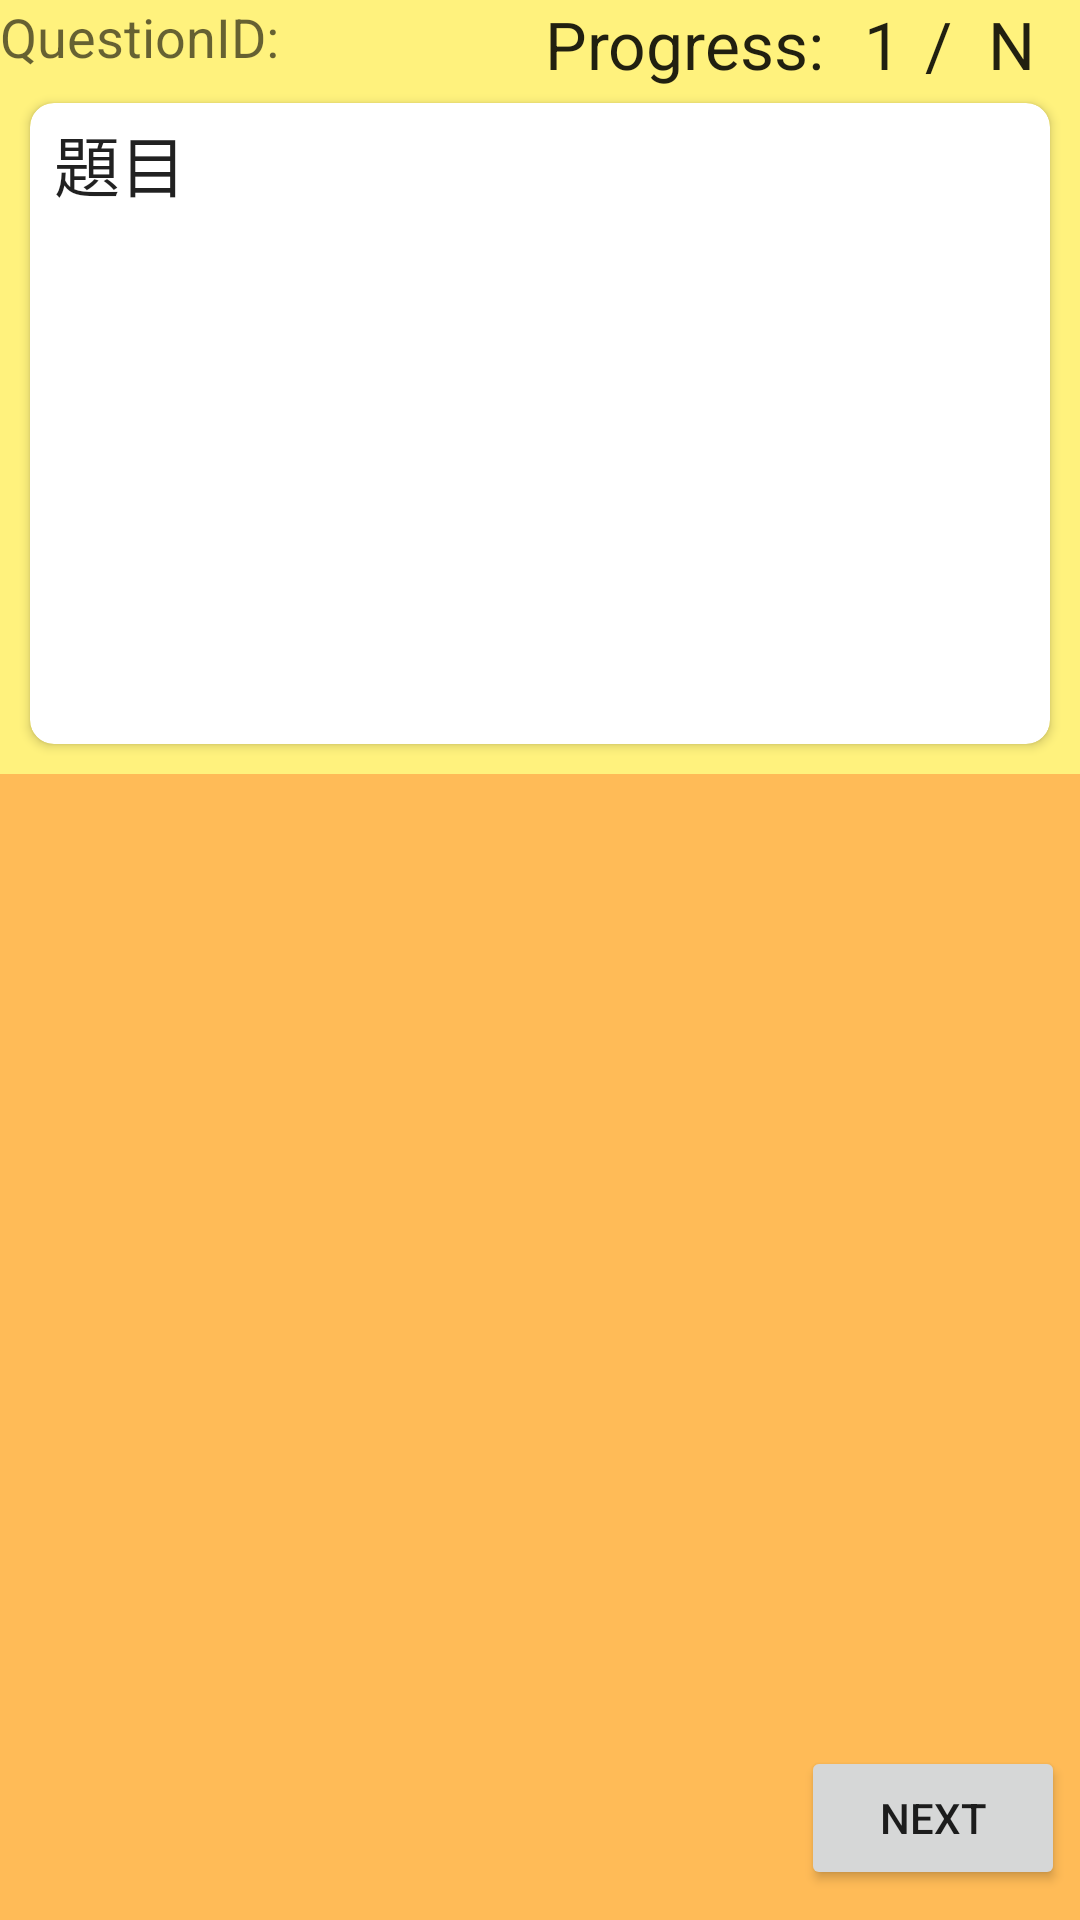

Here is an Android app screen rendered from its layout file. Give the layout XML and the strings, colors and styles it references.
<!-- AndroidManifest.xml: application theme Theme.MyQuestQuiz_1 -->
<!-- res/layout/activity_quest_page.xml -->
<?xml version="1.0" encoding="utf-8"?>
<androidx.constraintlayout.widget.ConstraintLayout xmlns:android="http://schemas.android.com/apk/res/android"
    xmlns:app="http://schemas.android.com/apk/res-auto"
    xmlns:tools="http://schemas.android.com/tools"
    android:id="@+id/CSL_1_top_1"
    android:layout_width="match_parent"
    android:layout_height="match_parent">

    <androidx.constraintlayout.widget.ConstraintLayout
        android:id="@+id/CSL_2_top_2"
        android:layout_width="0dp"
        android:layout_height="258dp"
        android:background="#A8FFEB3B"
        app:layout_constraintBottom_toTopOf="@+id/RV_1_forOption"
        app:layout_constraintEnd_toEndOf="parent"
        app:layout_constraintHorizontal_bias="0.34"
        app:layout_constraintStart_toStartOf="parent"
        app:layout_constraintTop_toTopOf="parent">

        <TextView
            android:id="@+id/TV_1_numOfQuest_num"
            android:layout_width="wrap_content"
            android:layout_height="wrap_content"
            android:text="@string/questionID"
            android:textAppearance="@style/TextAppearance.AppCompat.Medium"
            app:layout_constraintStart_toStartOf="parent"
            app:layout_constraintTop_toTopOf="parent" />

        <androidx.cardview.widget.CardView
            android:layout_width="0dp"
            android:layout_height="0dp"
            android:layout_marginStart="10dp"
            android:layout_marginTop="10dp"
            android:layout_marginEnd="10dp"
            android:layout_marginBottom="10dp"
            app:cardCornerRadius="8dp"
            app:layout_constraintBottom_toBottomOf="parent"
            app:layout_constraintEnd_toEndOf="parent"
            app:layout_constraintHorizontal_bias="0.0"
            app:layout_constraintStart_toStartOf="parent"
            app:layout_constraintTop_toBottomOf="@+id/TV_1_numOfQuest_num">

            <TextView
                android:id="@+id/TV_2_quetionTitle"
                android:layout_width="wrap_content"
                android:layout_height="wrap_content"
                android:layout_marginStart="8dp"
                android:layout_marginTop="4dp"
                android:text="題目"
                android:textAppearance="@style/TextAppearance.AppCompat.Large" />
        </androidx.cardview.widget.CardView>

        <TextView
            android:id="@+id/TV_3_progress_text"
            android:layout_width="wrap_content"
            android:layout_height="wrap_content"
            android:layout_marginEnd="8dp"
            android:text="@string/Progress"
            android:textAppearance="@style/TextAppearance.AppCompat.Large"
            app:layout_constraintEnd_toStartOf="@+id/TV_4_progress_now"
            app:layout_constraintTop_toTopOf="parent" />

        <TextView
            android:id="@+id/TV_5_progress_symbo"
            android:layout_width="wrap_content"
            android:layout_height="wrap_content"
            android:layout_marginEnd="12dp"
            android:text="/"
            android:textAppearance="@style/TextAppearance.AppCompat.Large"
            app:layout_constraintBottom_toBottomOf="@+id/TV_4_progress_now"
            app:layout_constraintEnd_toStartOf="@+id/TV_6_progress_max"
            app:layout_constraintTop_toTopOf="@+id/TV_4_progress_now" />

        <TextView
            android:id="@+id/TV_6_progress_max"
            android:layout_width="wrap_content"
            android:layout_height="wrap_content"
            android:layout_marginEnd="15dp"
            android:text="N"
            android:textAppearance="@style/TextAppearance.AppCompat.Large"
            app:layout_constraintBottom_toBottomOf="@+id/TV_5_progress_symbo"
            app:layout_constraintEnd_toEndOf="parent"
            app:layout_constraintTop_toTopOf="@+id/TV_5_progress_symbo" />

        <TextView
            android:id="@+id/TV_4_progress_now"
            android:layout_width="wrap_content"
            android:layout_height="wrap_content"
            android:layout_marginEnd="8dp"
            android:text="1"
            android:textAppearance="@style/TextAppearance.AppCompat.Large"
            app:layout_constraintBottom_toBottomOf="@+id/TV_3_progress_text"
            app:layout_constraintEnd_toStartOf="@+id/TV_5_progress_symbo"
            app:layout_constraintTop_toTopOf="@+id/TV_3_progress_text" />

    </androidx.constraintlayout.widget.ConstraintLayout>

    <Button
        android:id="@+id/btn_1_toNextQuestion"
        android:layout_width="wrap_content"
        android:layout_height="wrap_content"
        android:layout_marginEnd="5dp"
        android:layout_marginBottom="10dp"
        android:clickable="true"
        android:text="@string/NextQuestion"
        app:layout_constraintBottom_toBottomOf="parent"
        app:layout_constraintEnd_toEndOf="parent" />

    <androidx.recyclerview.widget.RecyclerView
        android:id="@+id/RV_1_forOption"
        android:layout_width="0dp"
        android:layout_height="0dp"
        android:background="#A8FF9800"
        app:layout_constraintBottom_toBottomOf="parent"
        app:layout_constraintEnd_toEndOf="parent"
        app:layout_constraintHorizontal_bias="0.5"
        app:layout_constraintStart_toStartOf="parent"
        app:layout_constraintTop_toBottomOf="@+id/CSL_2_top_2" />
</androidx.constraintlayout.widget.ConstraintLayout>
<!-- resources referenced by this layout -->
<resources>
  <string name="NextQuestion">Next</string>
  <string name="Progress">"Progress: "</string>
  <string name="questionID">"QuestionID: "</string>
  <style name="Theme.MyQuestQuiz_1" parent="Base.Theme.MyQuestQuiz_1" />
  <style name="Base.Theme.MyQuestQuiz_1" parent="Theme.MaterialComponents.Light">
          
          
      </style>
</resources>
